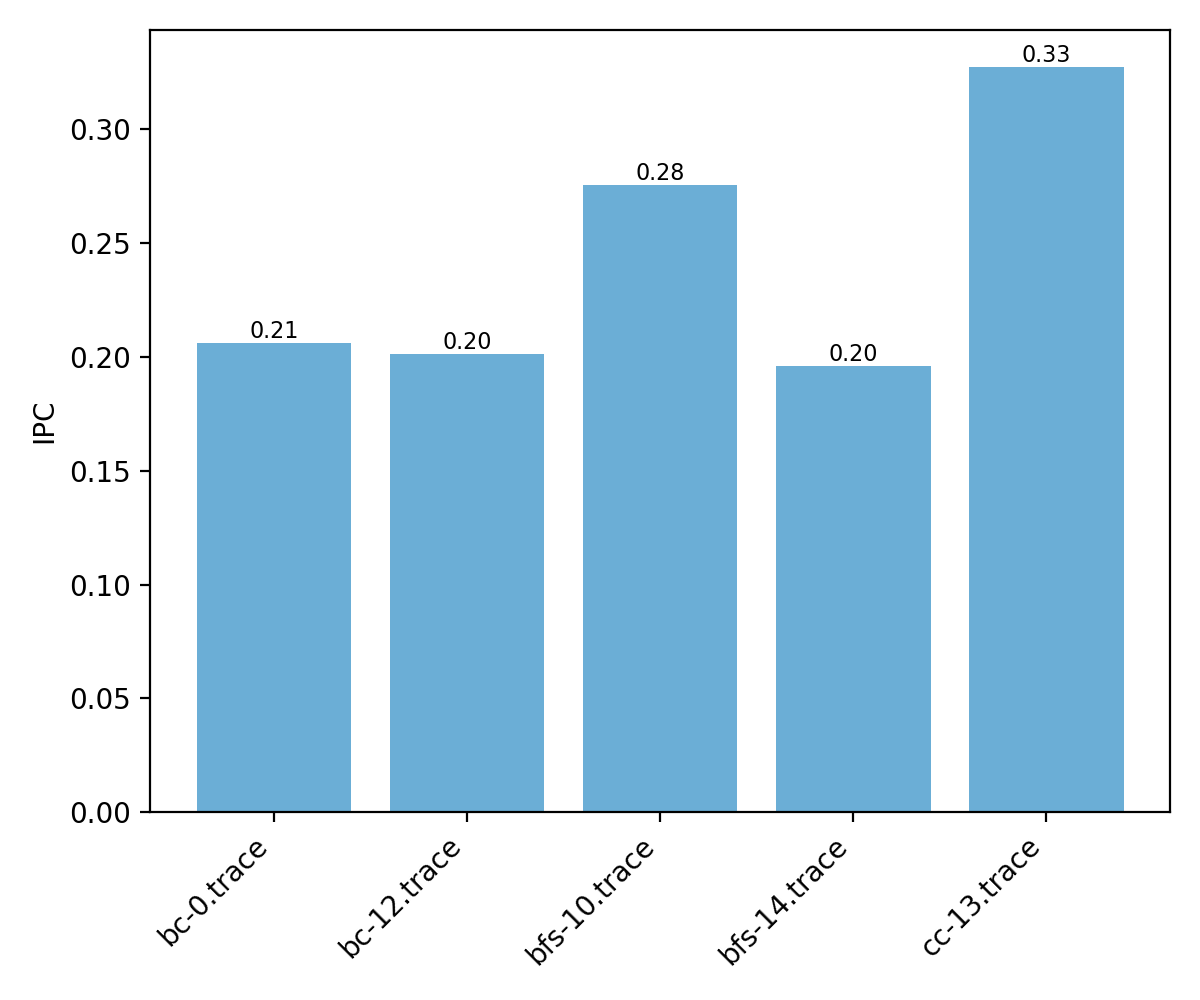

Values plotted in this chart, from the file beside it:
trace, ipc
bc-0.trace, 0.2063
bc-12.trace, 0.2011
bfs-10.trace, 0.2755
bfs-14.trace, 0.1961
cc-13.trace, 0.3273
